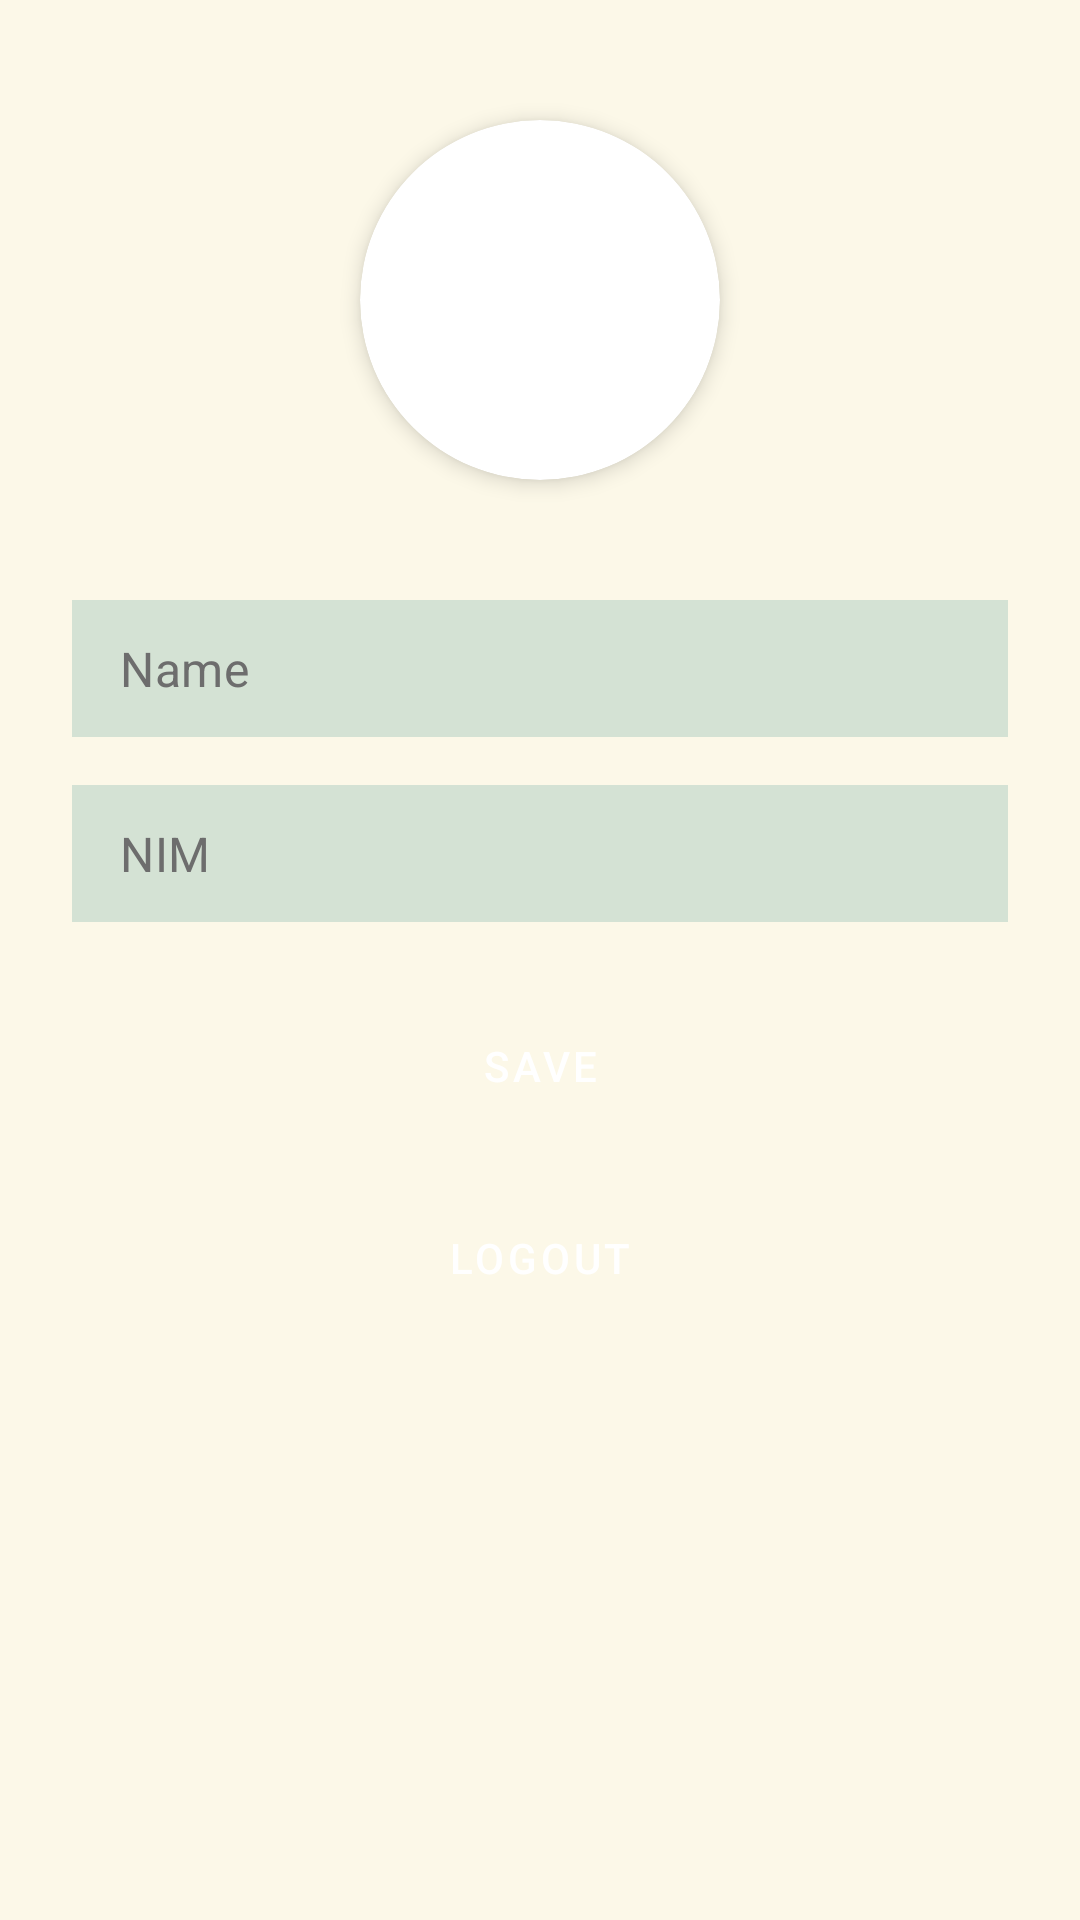

Produce the Android XML layout that renders to this screen, including the resource entries it uses.
<!-- AndroidManifest.xml: application theme Theme.IF570_LAB_UTS_Hosea_00000070462 -->
<!-- res/layout/fragment_profile.xml -->
<?xml version="1.0" encoding="utf-8"?>
<ScrollView
    xmlns:android="http://schemas.android.com/apk/res/android"
    xmlns:app="http://schemas.android.com/apk/res-auto"
    android:layout_width="match_parent"
    android:layout_height="match_parent"
    android:padding="24dp"
    android:background="@color/colorPrimary">

    <LinearLayout
        android:layout_width="match_parent"
        android:layout_height="wrap_content"
        android:orientation="vertical">

        <androidx.cardview.widget.CardView
            android:layout_width="120dp"
            android:layout_height="120dp"
            android:layout_gravity="center_horizontal"
            app:cardCornerRadius="60dp"
            app:cardElevation="4dp"
            android:layout_marginTop="16dp"
            android:layout_marginBottom="16dp">

            <ImageView
                android:id="@+id/ivProfilePicture"
                android:layout_width="match_parent"
                android:layout_height="match_parent"
                android:src="@drawable/ic_person"
                android:scaleType="centerCrop"
                android:contentDescription="@string/profile_picture_description" />

        </androidx.cardview.widget.CardView>

        <EditText
            android:id="@+id/etName"
            style="@style/AppEditText"
            android:layout_width="match_parent"
            android:layout_height="wrap_content"
            android:layout_marginTop="24dp"
            android:autofillHints="name"
            android:background="@color/colorSecondary"
            android:drawableStart="@drawable/ic_person"
            android:hint="@string/name_hint"
            android:inputType="textPersonName"
            android:textColor="@android:color/black"
            android:textColorHint="#6D6D6D" />

        <EditText
            android:id="@+id/etNim"
            style="@style/AppEditText"
            android:layout_width="match_parent"
            android:layout_height="wrap_content"
            android:layout_marginTop="16dp"
            android:autofillHints="username"
            android:background="@color/colorSecondary"
            android:drawableStart="@drawable/ic_id"
            android:hint="@string/nim_hint"
            android:inputType="number"
            android:textColor="@android:color/black"
            android:textColorHint="#6D6D6D" />

        <Button
            android:id="@+id/btnSave"
            style="@style/AppButton"
            android:layout_width="match_parent"
            android:layout_height="wrap_content"
            android:layout_marginTop="24dp"
            android:backgroundTint="@color/colorQuart"
            android:text="@string/save_button_text"
            android:textColor="@android:color/white" />

        <Button
            android:id="@+id/btnLogout"
            style="@style/AppButton"
            android:layout_width="match_parent"
            android:layout_height="wrap_content"
            android:text="@string/logout_button_text"
            android:textColor="@android:color/white"
            android:backgroundTint="@android:color/holo_red_dark"
            android:layout_marginTop="16dp" />

    </LinearLayout>
</ScrollView>
<!-- resources referenced by this layout -->
<resources>
  <color name="colorPrimary">#FCF8E8</color>
  <color name="colorQuart">#DF7861</color>
  <color name="colorSecondary">#D4E2D4</color>
  <string name="logout_button_text">Logout</string>
  <string name="name_hint">Name</string>
  <string name="nim_hint">NIM</string>
  <string name="profile_picture_description">Profile Picture</string>
  <string name="save_button_text">Save</string>
  <style name="AppButton" parent="Widget.MaterialComponents.Button">
          <item name="android:layout_marginTop">16dp</item>
      </style>
  <style name="AppEditText" parent="Widget.MaterialComponents.TextInputEditText.FilledBox">
          <item name="android:padding">12dp</item>
          <item name="android:layout_marginTop">16dp</item>
          <item name="android:textColor">@android:color/black</item>
      </style>
  <style name="Theme.IF570_LAB_UTS_Hosea_00000070462" parent="Base.Theme.IF570_LAB_UTS_Hosea_00000070462" />
  <style name="Base.Theme.IF570_LAB_UTS_Hosea_00000070462" parent="Theme.Material3.DayNight.NoActionBar">
          <item name="colorPrimary">@color/colorPrimary</item>
          <item name="colorPrimaryDark">@color/colorPrimaryDark</item>
          <item name="colorAccent">@color/colorAccent</item>
      </style>
  <color name="colorPrimaryDark">#CBC4B4</color>
  <color name="colorAccent">#ECB390</color>
</resources>
